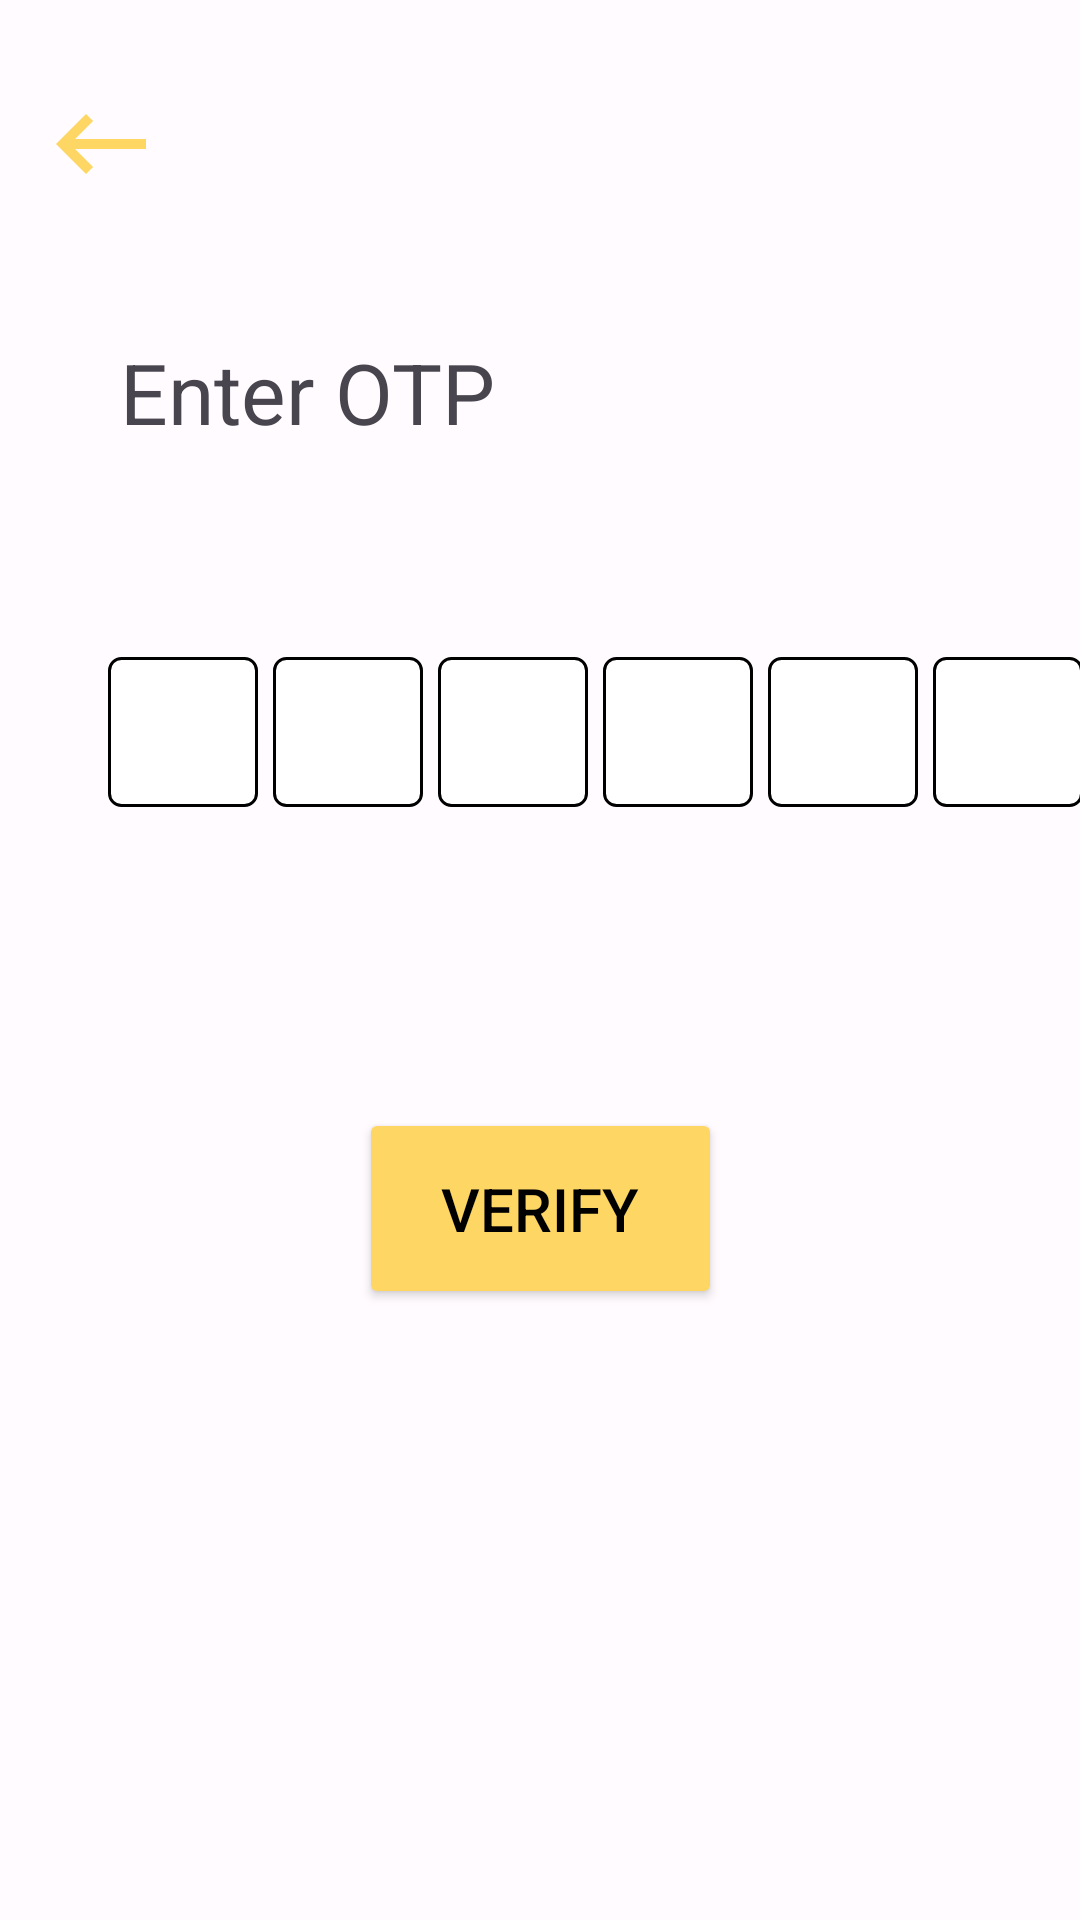

Android layout source for this screen:
<!-- AndroidManifest.xml: application theme AppTheme -->
<!-- res/layout/activity_signup_mobile_otp.xml -->
<?xml version="1.0" encoding="utf-8"?>
<androidx.constraintlayout.widget.ConstraintLayout xmlns:android="http://schemas.android.com/apk/res/android"
    xmlns:app="http://schemas.android.com/apk/res-auto"
    xmlns:tools="http://schemas.android.com/tools"
    android:layout_width="match_parent"
    android:layout_height="match_parent"
    tools:context=".SignupMobileOTP">

    

    

    

    

    

    <Button
        android:id="@+id/buttonSignupMobileVerifyOTP"
        android:layout_width="121dp"
        android:layout_height="67dp"
        android:layout_marginTop="220dp"
        android:backgroundTint="#FED663"
        android:text="Verify"
        android:textColor="@color/black"
        android:textSize="20sp"
        app:layout_constraintEnd_toEndOf="parent"
        app:layout_constraintStart_toStartOf="parent"
        app:layout_constraintTop_toBottomOf="@+id/textView2" />

    <ImageView
        android:id="@+id/buttonBackSignupMobileOTP"
        android:layout_width="59dp"
        android:layout_height="40dp"
        android:layout_marginStart="4dp"
        android:layout_marginTop="28dp"
        app:layout_constraintStart_toStartOf="parent"
        app:layout_constraintTop_toTopOf="parent"
        app:srcCompat="@drawable/baseline_keyboard_backspace_24" />

    <EditText
        android:id="@+id/box2"
        android:layout_width="50dp"
        android:layout_height="50dp"
        android:layout_marginStart="5dp"
        android:background="@drawable/otp_box_background"
        android:gravity="center"
        android:inputType="number"
        android:maxLength="1"
        android:padding="5dp"
        android:textSize="24sp"
        app:layout_constraintBottom_toBottomOf="parent"
        app:layout_constraintStart_toEndOf="@+id/box1"
        app:layout_constraintTop_toTopOf="parent"
        app:layout_constraintVertical_bias="0.371" />

    <EditText
        android:id="@+id/box1"
        android:layout_width="50dp"
        android:layout_height="50dp"
        android:layout_marginStart="36dp"
        android:background="@drawable/otp_box_background"
        android:gravity="center"
        android:inputType="number"
        android:maxLength="1"
        android:padding="5dp"
        android:textSize="24sp"
        app:layout_constraintBottom_toBottomOf="parent"
        app:layout_constraintStart_toStartOf="parent"
        app:layout_constraintTop_toTopOf="parent"
        app:layout_constraintVertical_bias="0.371" />

    

    <EditText
        android:id="@+id/box3"
        android:layout_width="50dp"
        android:layout_height="50dp"
        android:layout_marginStart="5dp"
        android:background="@drawable/otp_box_background"
        android:gravity="center"
        android:inputType="number"
        android:maxLength="1"
        android:padding="5dp"
        android:textSize="24sp"
        app:layout_constraintBottom_toBottomOf="parent"
        app:layout_constraintStart_toEndOf="@id/box2"
        app:layout_constraintTop_toTopOf="parent"
        app:layout_constraintVertical_bias="0.371" />

    <EditText
        android:id="@+id/box4"
        android:layout_width="50dp"
        android:layout_height="50dp"
        android:layout_marginStart="5dp"
        android:background="@drawable/otp_box_background"
        android:gravity="center"
        android:inputType="number"
        android:maxLength="1"
        android:padding="5dp"
        android:textSize="24sp"
        app:layout_constraintBottom_toBottomOf="parent"
        app:layout_constraintStart_toEndOf="@id/box3"
        app:layout_constraintTop_toTopOf="parent"
        app:layout_constraintVertical_bias="0.371" />

    <EditText
        android:id="@+id/box5"
        android:layout_width="50dp"
        android:layout_height="50dp"
        android:layout_marginStart="5dp"
        android:background="@drawable/otp_box_background"
        android:gravity="center"
        android:inputType="number"
        android:maxLength="1"
        android:padding="5dp"
        android:textSize="24sp"
        app:layout_constraintBottom_toBottomOf="parent"
        app:layout_constraintStart_toEndOf="@id/box4"
        app:layout_constraintTop_toTopOf="parent"
        app:layout_constraintVertical_bias="0.371" />

    <EditText
        android:id="@+id/box6"
        android:layout_width="50dp"
        android:layout_height="50dp"
        android:layout_marginStart="5dp"
        android:background="@drawable/otp_box_background"
        android:gravity="center"
        android:inputType="number"
        android:maxLength="1"
        android:padding="5dp"
        android:textSize="24sp"
        app:layout_constraintBottom_toBottomOf="parent"
        app:layout_constraintEnd_toEndOf="parent"
        app:layout_constraintHorizontal_bias="0.0"
        app:layout_constraintStart_toEndOf="@id/box5"
        app:layout_constraintTop_toTopOf="parent"
        app:layout_constraintVertical_bias="0.371" />

    <TextView
        android:id="@+id/textView2"
        android:layout_width="wrap_content"
        android:layout_height="wrap_content"
        android:layout_marginStart="40dp"
        android:layout_marginTop="44dp"
        android:text="Enter OTP"
        android:textSize="28sp"
        app:layout_constraintStart_toStartOf="parent"
        app:layout_constraintTop_toBottomOf="@+id/buttonBackSignupMobileOTP" />

</androidx.constraintlayout.widget.ConstraintLayout>
<!-- resources referenced by this layout -->
<resources>
  <color name="black">#000000</color>
  <!-- drawable baseline_keyboard_backspace_24 (drawable) -->
  <vector android:autoMirrored="true" android:height="24dp"
      android:tint="#FED663" android:viewportHeight="24"
      android:viewportWidth="24" android:width="24dp" xmlns:android="http://schemas.android.com/apk/res/android">
      <path android:fillColor="@android:color/white" android:pathData="M21,11H6.83l3.58,-3.59L9,6l-6,6 6,6 1.41,-1.41L6.83,13H21z"/>
  </vector>
  <!-- drawable otp_box_background (drawable) -->
  <shape xmlns:android="http://schemas.android.com/apk/res/android">
      <solid android:color="#FFFFFF" /> 
      <stroke
          android:width="1dp"
          android:color="#000000" /> 
      <corners android:radius="4dp" /> 
  </shape>
  <color name="md_theme_light_primary">#795900</color>
  <color name="md_theme_light_onPrimary">#FFFFFF</color>
  <color name="md_theme_light_primaryContainer">#FFDEA0</color>
  <color name="md_theme_light_onPrimaryContainer">#261A00</color>
  <color name="md_theme_light_secondary">#745B00</color>
  <color name="md_theme_light_onSecondary">#FFFFFF</color>
  <color name="md_theme_light_secondaryContainer">#FFD149</color>
  <color name="md_theme_light_onSecondaryContainer">#241A00</color>
  <color name="md_theme_light_tertiary">#725C00</color>
  <color name="md_theme_light_onTertiary">#FFFFFF</color>
  <color name="md_theme_light_tertiaryContainer">#FFE083</color>
  <color name="md_theme_light_onTertiaryContainer">#231B00</color>
  <color name="md_theme_light_error">#BA1A1A</color>
  <color name="md_theme_light_errorContainer">#FFDAD6</color>
  <color name="md_theme_light_onError">#FFFFFF</color>
  <color name="md_theme_light_onErrorContainer">#410002</color>
  <color name="md_theme_light_background">#FFFBFF</color>
  <color name="md_theme_light_onBackground">#231A00</color>
  <color name="md_theme_light_surface">#FFFBFF</color>
  <color name="md_theme_light_onSurface">#231A00</color>
  <color name="md_theme_light_surfaceVariant">#EDE1CF</color>
  <color name="md_theme_light_onSurfaceVariant">#4D4639</color>
  <color name="md_theme_light_outline">#7F7667</color>
  <color name="md_theme_light_inverseOnSurface">#FFF0CB</color>
  <color name="md_theme_light_inverseSurface">#3C2F00</color>
  <color name="md_theme_light_inversePrimary">#F3BF48</color>
</resources>
